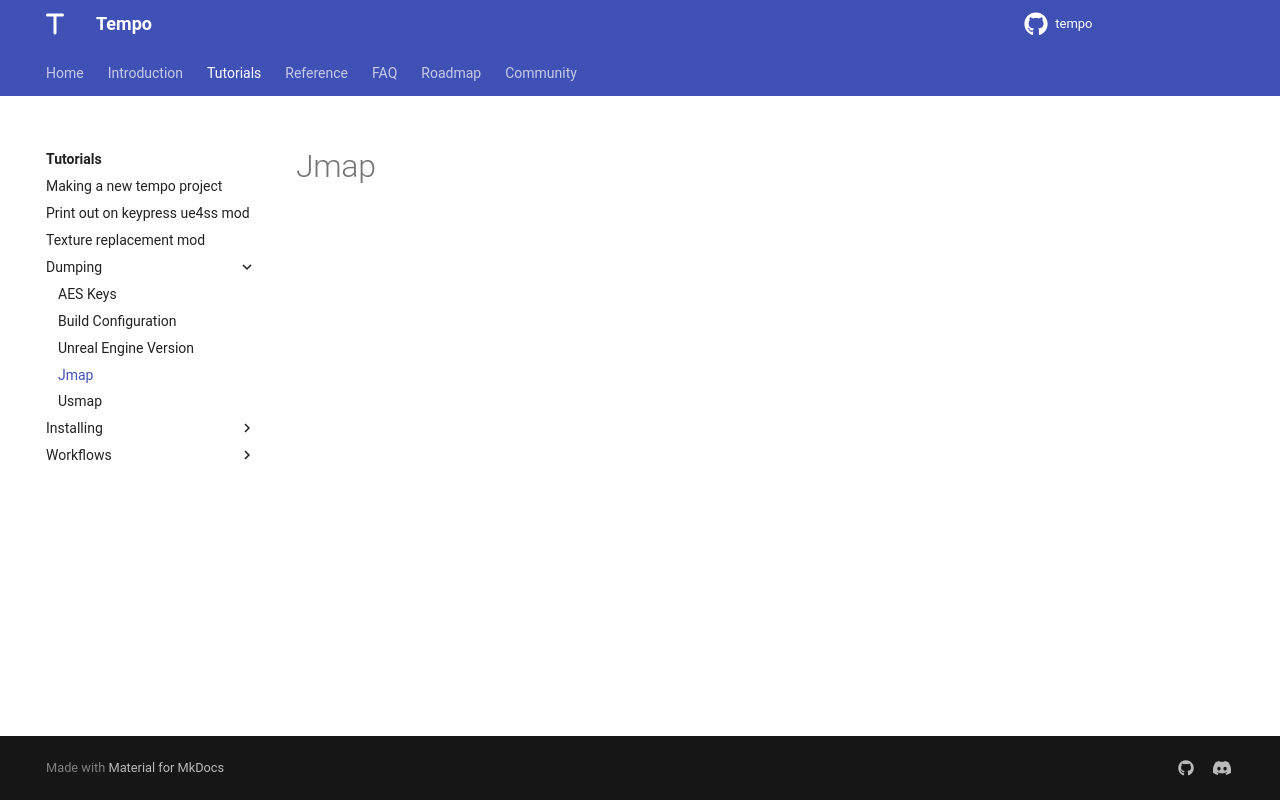

repository: Tempo-Organization/tempo-cli · page: tutorials/dumping/jmap/index.html · generator: mkdocs

# Jmap
